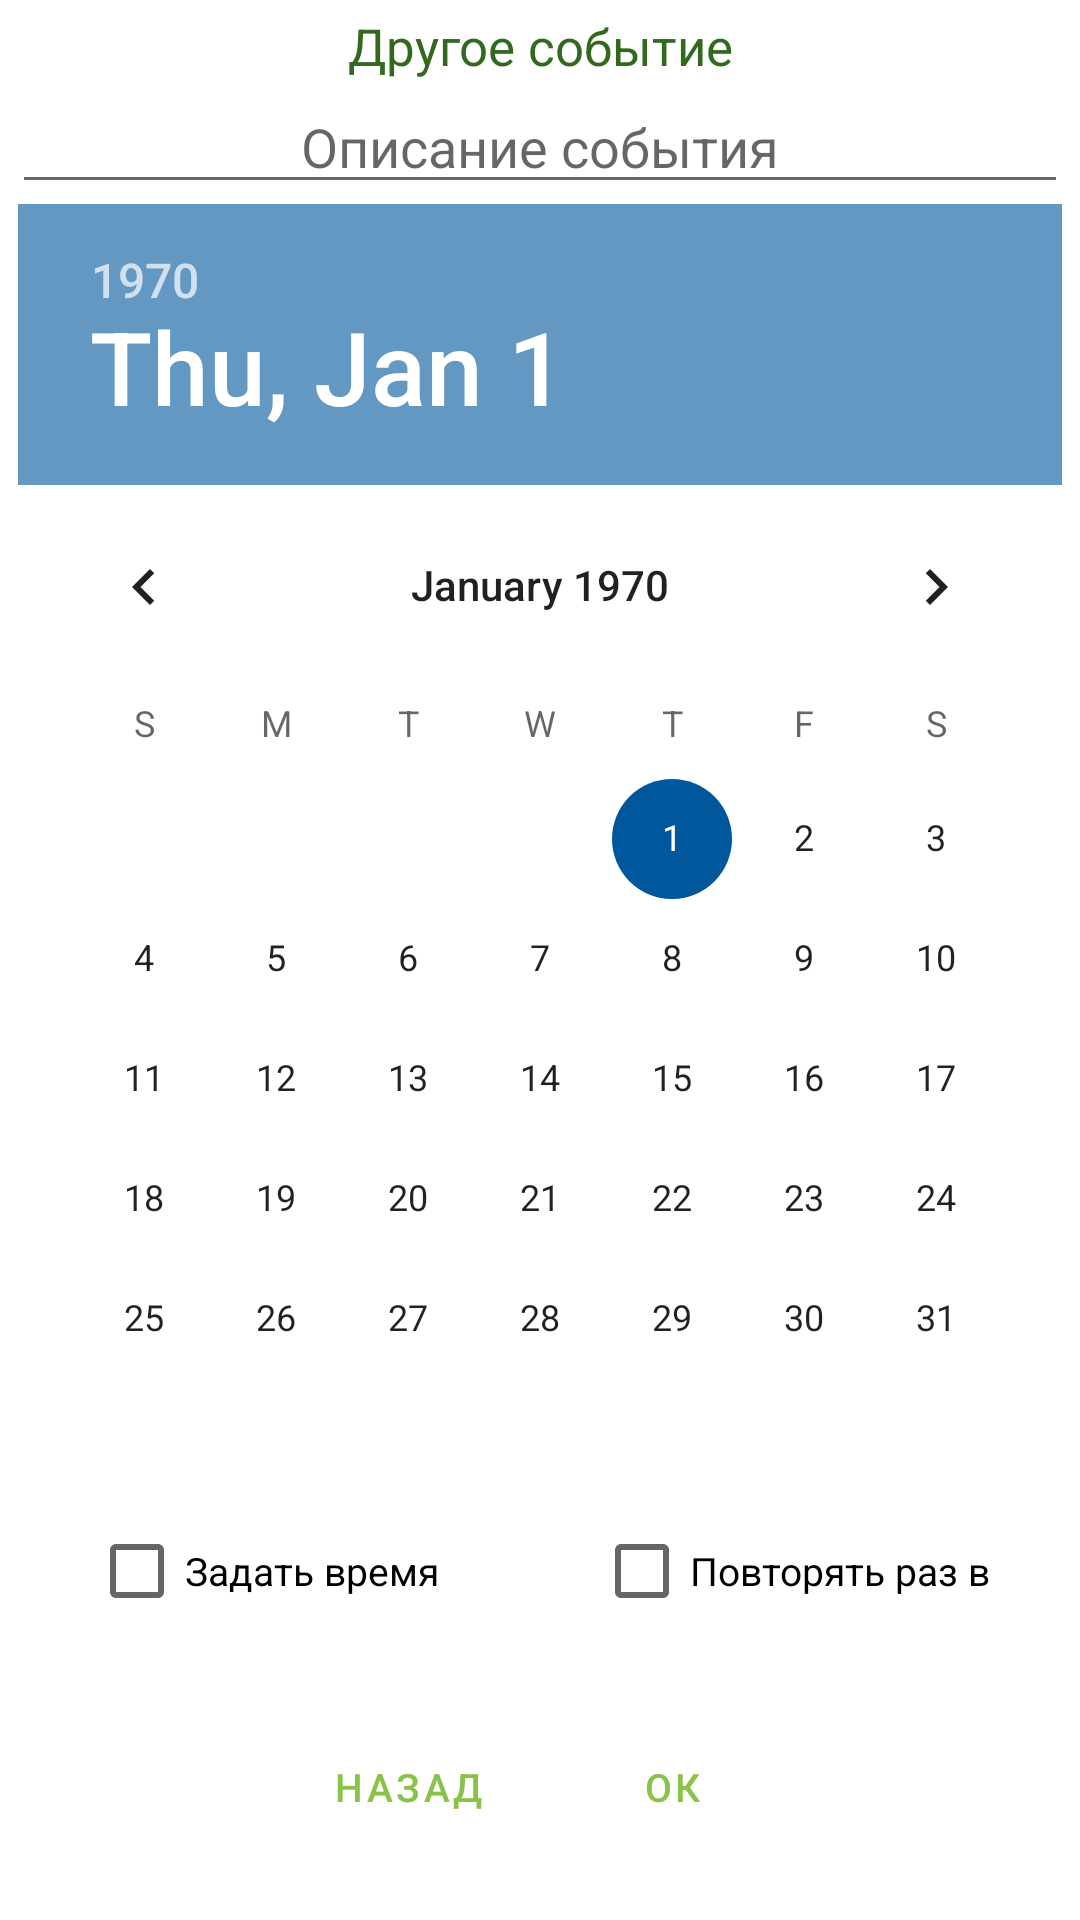

Reconstruct the res/layout file that produces this screen, plus the resources it refers to.
<!-- AndroidManifest.xml: application theme Theme.EventsReminder -->
<!-- res/layout/edit_simple_event_dialog_fragment.xml -->
<?xml version="1.0" encoding="utf-8"?>
<LinearLayout xmlns:android="http://schemas.android.com/apk/res/android"
    style="@style/edit_events_dialogs_linearlayout">

    <TextView
        android:id="@+id/titleCreateAnotherEvent"
        style="@style/edit_events_dialogs_title"
        android:text="@string/create_simple_event_dialog_title" />

    <EditText
        android:id="@+id/input_simple_event_name_edit_text"
        style="@style/edit_event_dialogs_edittext"
        android:hint="@string/create_simple_event_dialog_edittext_hint" />

    <DatePicker
        android:id="@+id/input_simple_event_date_picker"
        android:theme="@style/date_picker"
        style="@style/edit_event_dialog_date_picker" />

    <LinearLayout
        android:layout_width="match_parent"
        android:layout_height="wrap_content"
        android:orientation="horizontal">

        <LinearLayout
            android:layout_width="wrap_content"
            android:layout_height="match_parent"
            android:orientation="vertical"
            android:layout_weight="0.5">

            <CheckBox
                android:id="@+id/simpleDialogIsTimePickerEnabled"
                style="@style/dialog_checkbox_to_enable_time_picker"
                android:text="@string/checkbox_for_time_picker_text" />

            <TextView
                android:id="@+id/inputSimpleEventTime"
                style="@style/input_event_time_textview"
                android:layout_gravity="center"/>
        </LinearLayout>

        <LinearLayout
            android:layout_width="wrap_content"
            android:layout_height="match_parent"
            android:orientation="vertical"
            android:layout_weight="0.5">

            <CheckBox
                android:id="@+id/isSimpleEventPeriodEnabled"
                style="@style/dialog_checkbox_to_enable_time_picker"
                android:text="@string/repeat_once_a" />

            <Spinner
                android:id="@+id/simpleEventPeriodValueSpinner"
                android:layout_width="wrap_content"
                android:layout_height="wrap_content"
                android:spinnerMode="dropdown"
                android:visibility="invisible"
                android:layout_gravity="center"/>
        </LinearLayout>

    </LinearLayout>
    <LinearLayout style="@style/edit_events_dialogs_btn_linearlayout">

        <Button
            android:id="@+id/negative_btn_create_simple_event"
            style="?android:attr/buttonBarButtonStyle"
            android:layout_width="wrap_content"
            android:layout_height="wrap_content"
            android:backgroundTint="@color/transparent_btn_background_tint"
            android:text="@string/dialog_backward_btn_text"
            android:textSize="@dimen/dialog_btns_textsize" />

        <Button
            android:id="@+id/positive_btn_create_simple_event"
            style="?android:attr/buttonBarButtonStyle"
            android:layout_width="wrap_content"
            android:layout_height="wrap_content"
            android:backgroundTint="@color/transparent_btn_background_tint"
            android:text="@string/dialog_forward_btn_text"
            android:textSize="@dimen/dialog_btns_textsize" />
    </LinearLayout>
</LinearLayout>
<!-- resources referenced by this layout -->
<resources>
  <color name="transparent_btn_background_tint">#02EAE8E8</color>
  <dimen name="dialog_btns_textsize">13sp</dimen>
  <string name="checkbox_for_time_picker_text">Задать время</string>
  <string name="create_simple_event_dialog_edittext_hint">Описание события</string>
  <string name="create_simple_event_dialog_title">Другое событие</string>
  <string name="dialog_backward_btn_text">Назад</string>
  <string name="dialog_forward_btn_text">Ок</string>
  <string name="repeat_once_a">Повторять раз в</string>
  <style name="dialog_checkbox_to_enable_time_picker">
          <item name="android:layout_width">wrap_content</item>
          <item name="android:layout_height">wrap_content</item>
          <item name="android:layout_gravity">center_horizontal</item>
          <item name="android:textSize">@dimen/dialog_btns_textsize</item>
          <item name="android:checked">false</item>
      </style>
  <style name="edit_event_dialogs_edittext">
          <item name="android:layout_width">match_parent</item>
          <item name="android:layout_height">wrap_content</item>
          <item name="android:gravity">center_horizontal</item>
          <item name="android:inputType">textPersonName|textCapSentences</item>
          <item name="android:imeOptions">actionDone</item>
      </style>
  <style name="edit_events_dialogs_btn_linearlayout">
          <item name="android:layout_width">wrap_content</item>
          <item name="android:layout_height">wrap_content</item>
          <item name="android:gravity">center_horizontal</item>
      </style>
  <style name="edit_events_dialogs_linearlayout">
          <item name="android:padding">@dimen/event_dialogs_inner_padding</item>
          <item name="android:layout_width">wrap_content</item>
          <item name="android:layout_height">wrap_content</item>
          <item name="android:orientation">vertical</item>
          <item name="android:gravity">center_horizontal</item>
      </style>
  <style name="edit_events_dialogs_title">
          <item name="android:layout_width">wrap_content</item>
          <item name="android:layout_height">wrap_content</item>
          <item name="android:textSize">@dimen/create_events_dialog_title_textsize</item>
          <item name="android:textColor">@color/color_primary_dark</item>
          <item name="android:gravity">center_horizontal</item>
      </style>
  <style name="input_event_time_textview">
          <item name="android:layout_width">wrap_content</item>
          <item name="android:layout_height">wrap_content</item>
          <item name="android:visibility">invisible</item>
          <item name="android:textStyle">bold</item>
          <item name="android:textSize">@dimen/input_event_time_textview_textsize</item>
          <item name="android:textColor">@color/light_blue_900</item>
      </style>
  <color name="pickers_accent">#9C01579B</color>
  <color name="light_blue_900">#FF01579B</color>
  <style name="AppTheme.Alert.Button.Positive" parent="Widget.MaterialComponents.Button.TextButton">
          <item name="android:textColor">@color/color_primary</item>
      </style>
  <style name="AppTheme.Alert.Button.Negative" parent="Widget.MaterialComponents.Button.TextButton">
          <item name="android:textColor">@color/color_primary</item>
      </style>
  <dimen name="event_dialogs_inner_padding">4dp</dimen>
  <dimen name="create_events_dialog_title_textsize">17sp</dimen>
  <color name="color_primary_dark">#33691E</color>
  <dimen name="input_event_time_textview_textsize">16sp</dimen>
  <color name="color_primary">#8BC34A</color>
  <color name="white">#FFFFFFFF</color>
  <color name="color_secondary">#4CAF50</color>
  <color name="teal_700">#FF018786</color>
  <color name="black">#FF000000</color>
</resources>
